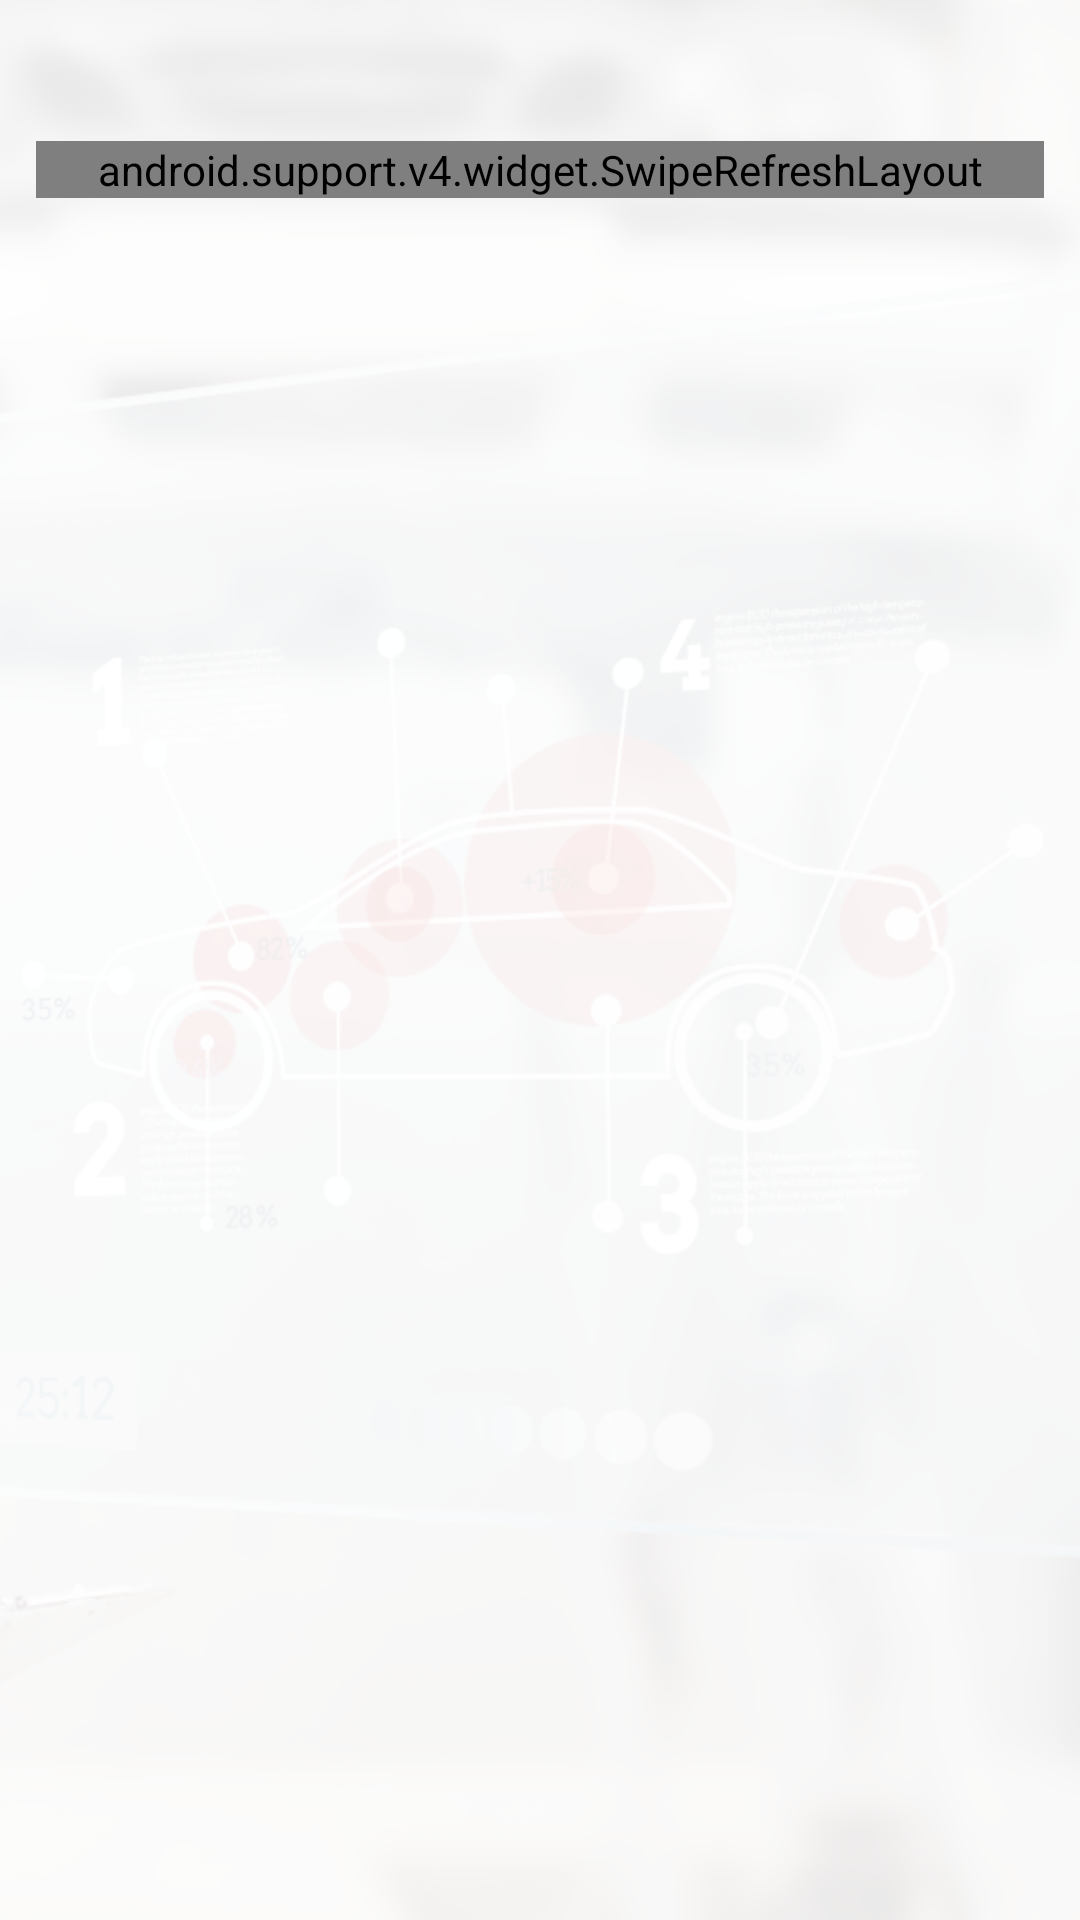

Android layout source for this screen:
<!-- AndroidManifest.xml: application theme AppTheme -->
<!-- res/layout/activity_freeze_frame.xml -->
<?xml version="1.0" encoding="utf-8"?>
<android.support.constraint.ConstraintLayout xmlns:android="http://schemas.android.com/apk/res/android"
    xmlns:app="http://schemas.android.com/apk/res-auto"
    xmlns:tools="http://schemas.android.com/tools"
    android:layout_width="match_parent"
    android:padding="12dp"
    android:layout_height="match_parent"
    android:background="@drawable/mainmenu"
    tools:context="com.velexsoft.checkengine.FreezeFrameActivity">

    <ProgressBar
        android:id="@+id/pb_loading_indicator"
        android:layout_margin="16dp"
        android:layout_height="42dp"
        android:layout_width="42dp"
        android:layout_gravity="left"
        android:visibility="invisible" />

    <LinearLayout
        android:layout_width="match_parent"
        android:orientation="vertical"
        android:layout_height="wrap_content">

        <LinearLayout
            android:id="@+id/spinner1Layout"
            android:layout_width="match_parent"
            android:orientation="horizontal"
            android:weightSum="4"
            android:visibility="invisible"
            android:background="@drawable/outlinedark"
            android:layout_height="wrap_content">

            <TextView
                android:layout_width="match_parent"
                android:layout_height="wrap_content"
                android:text="Frame Number ($) : "
                android:textColor="#282727"
                android:id="@+id/textTitle"
                android:layout_weight="2"
                android:layout_gravity="center_vertical"
                android:textAppearance="?android:attr/textAppearanceSmall"
                android:gravity="left"
                android:layout_margin="8dp" />

            <View   android:id="@+id/thirdDivider"
                android:layout_height="match_parent"
                android:layout_width="0.1dp"
                android:background="#a9a8a8" />

            <Spinner
                android:id="@+id/spinner1"
                android:layout_width="match_parent"
                android:layout_weight="2"
                android:layout_height="wrap_content"
                android:paddingLeft="2dp"
                android:spinnerMode="dropdown" />

        </LinearLayout>

        <android.support.v4.widget.SwipeRefreshLayout
            android:id="@+id/activity_main_swipe_refresh_layout"
            android:layout_width="match_parent"
            android:layout_height="wrap_content">

            <android.support.v7.widget.RecyclerView
                android:id="@+id/recyclerView"
                android:paddingTop="8dp"
                android:layout_width="match_parent"
                android:layout_height="match_parent"
                android:divider="#6e6e6e"
                />

        </android.support.v4.widget.SwipeRefreshLayout>

    </LinearLayout>


</android.support.constraint.ConstraintLayout>
<!-- resources referenced by this layout -->
<resources>
  <!-- drawable mainmenu: png bitmap (drawable, 137796 bytes) -->
  <!-- drawable outlinedark (drawable) -->
  <shape xmlns:android="http://schemas.android.com/apk/res/android" android:shape="rectangle" >
      <stroke android:width="0.05dip"
          android:color="#818181"/>
  </shape>
  <style name="AppTheme" parent="Theme.AppCompat.DayNight.DarkActionBar">
          
          <item name="colorPrimary">@color/colorPrimary</item>
          <item name="colorPrimaryDark">@color/colorPrimaryDark</item>
          <item name="colorAccent">@color/colorAccent</item>
          <item name="android:dropDownListViewStyle">@style/PopupMenuListView</item>
          <item name="android:actionOverflowButtonStyle">@style/OverflowButton</item>
          <item name="actionOverflowButtonStyle">@style/OverflowButton</item>
  
      </style>
  <color name="colorPrimary">#e6e6e6</color>
  <color name="colorPrimaryDark">#c2c2c2</color>
  <color name="colorAccent">#ba050a</color>
  <style name="PopupMenuListView" parent="@style/Widget.AppCompat.Light.ListView.DropDown">
          <item name="android:divider">#fde1e1e1</item>
          <item name="android:windowEnterAnimation">@android:anim/fade_out</item>
          <item name="android:windowAllowEnterTransitionOverlap">true</item>
          <item name="android:windowAnimationStyle">@android:anim/fade_in</item>
  
          <item name="android:dividerHeight">1dp</item>
          <item name="android:textColor">#fdc9c9c9</item>
          <item name="android:animationResolution">50</item>
          <item name="android:layout_marginLeft">100dp</item>
          <item name="android:layout_marginRight">100dp</item>
  
      </style>
  <style name="OverflowButton" parent="@style/Widget.AppCompat.ActionButton.Overflow">
          <item name="android:src">@drawable/menuicon</item>
      </style>
  <!-- drawable menuicon: png bitmap (drawable, 178 bytes) -->
</resources>
